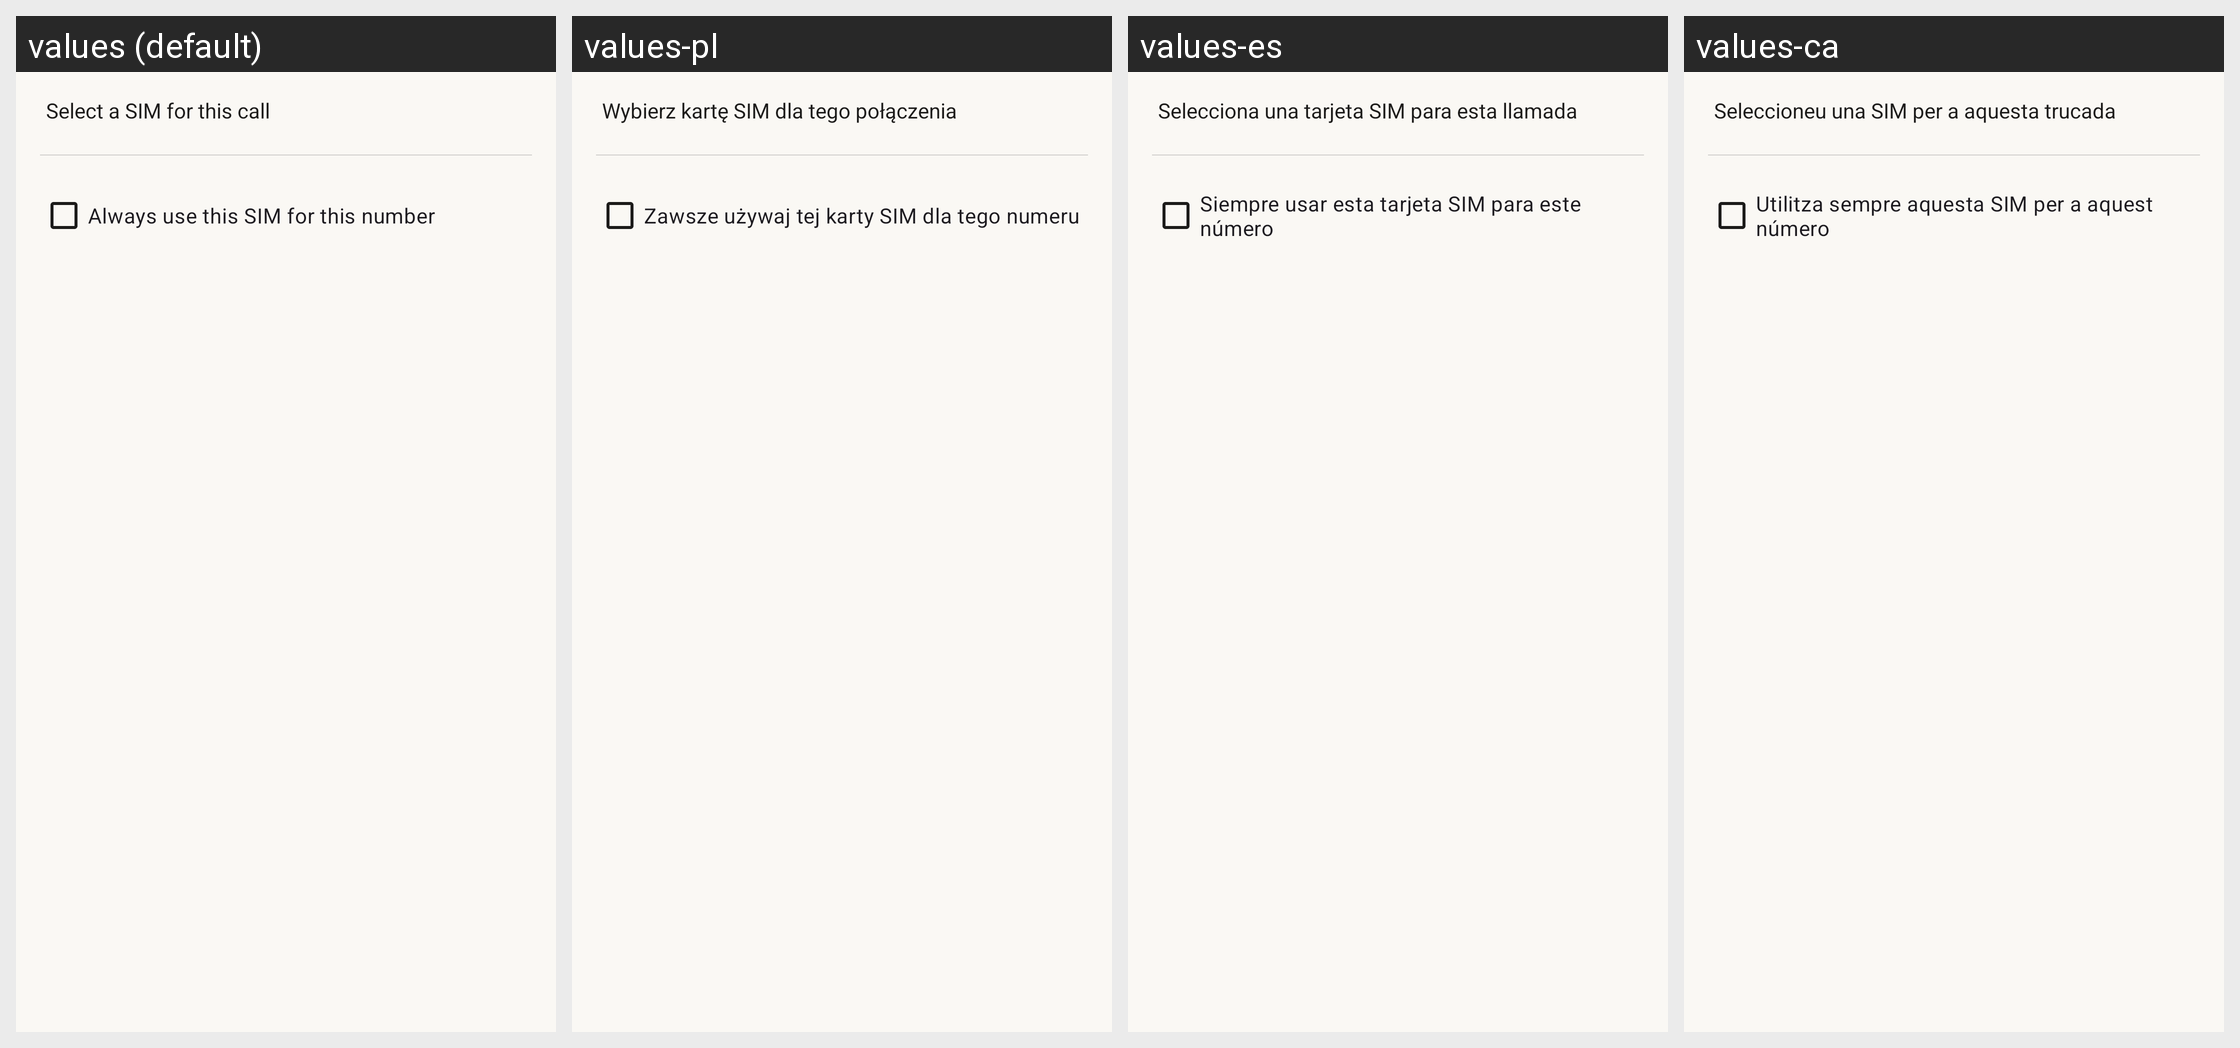

Here is an Android app screen in its default locale and in the app's own translations. Write out the translated-string differences for the strings that appear on this screen.
Android screen res/layout/dialog_select_sim.xml rendered under 4 locales, left to right: values (default), values-pl, values-es, values-ca. Device: Nexus 5 (rendered at 1080×1920; each locale shown at half size, 540×960, under a caption strip naming it); theme AppTheme.
Other locales in the repository, not shown: values-ar, values-az, values-be, values-bg, values-bqi, values-br, values-bs, values-ckb, values-cs, values-cy, values-da, values-de, values-el, values-en-rGB, values-eo, values-es-rUS, values-et, values-eu, values-fa, values-fi, values-fr, values-ga, values-gl, values-hi, values-hr, values-hu, values-ia, values-in, values-it, values-iw, values-ja, values-kab, values-ko, values-lt, values-lv, values-ml, values-nb-rNO, values-nl, values-oc, values-pa, values-pa-rPK, values-pt, values-pt-rBR, values-pt-rPT, values-ro, values-ru, values-sk, values-sl, values-sr, values-sv, values-ta, values-th, values-tr, values-uk, values-vi, values-zh-rCN, values-zh-rHK, values-zh-rTW.
Strings drawn on this screen, with the default value and each locale's value (text and hints the layout hard-codes, and strings that could not be matched under every locale, appear in the picture but are not listed):

select_sim
  values: Select a SIM for this call
  values-pl: Wybierz kartę SIM dla tego połączenia
  values-es: Selecciona una tarjeta SIM para esta llamada
  values-ca: Seleccioneu una SIM per a aquesta trucada

always_use_this_sim
  values: Always use this SIM for this number
  values-pl: Zawsze używaj tej karty SIM dla tego numeru
  values-es: Siempre usar esta tarjeta SIM para este número
  values-ca: Utilitza sempre aquesta SIM per a aquest número
